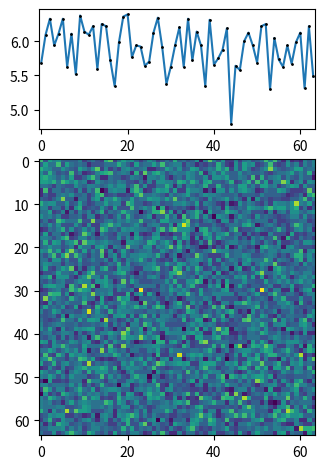

Python code for this plot:
import matplotlib.pyplot as plt
from mpl_toolkits.axes_grid1 import make_axes_locatable
import numpy as np; np.random.seed(0)

Z = np.random.poisson(lam=6, size=(64,64))
x = np.mean(Z, axis=0)
y = np.mean(Z, axis=1)

fig, ax = plt.subplots()
ax.imshow(Z)

# create new axes on the right and on the top of the current axes.
divider = make_axes_locatable(ax)
axtop = divider.append_axes("top", size=1.2, pad=0.3, sharex=ax)
#axright = divider.append_axes("right", size=1.2, pad=0.4, sharey=ax)
#plot to the new axes
axtop.plot(np.arange(len(x)), x, marker="o", ms=1, mfc="k", mec="k")
#axright.plot(y, np.arange(len(y)), marker="o", ms=1, mfc="k", mec="k")
#adjust margins
#axright.margins(y=0)
axtop.margins(x=0)
plt.tight_layout()

plt.show()